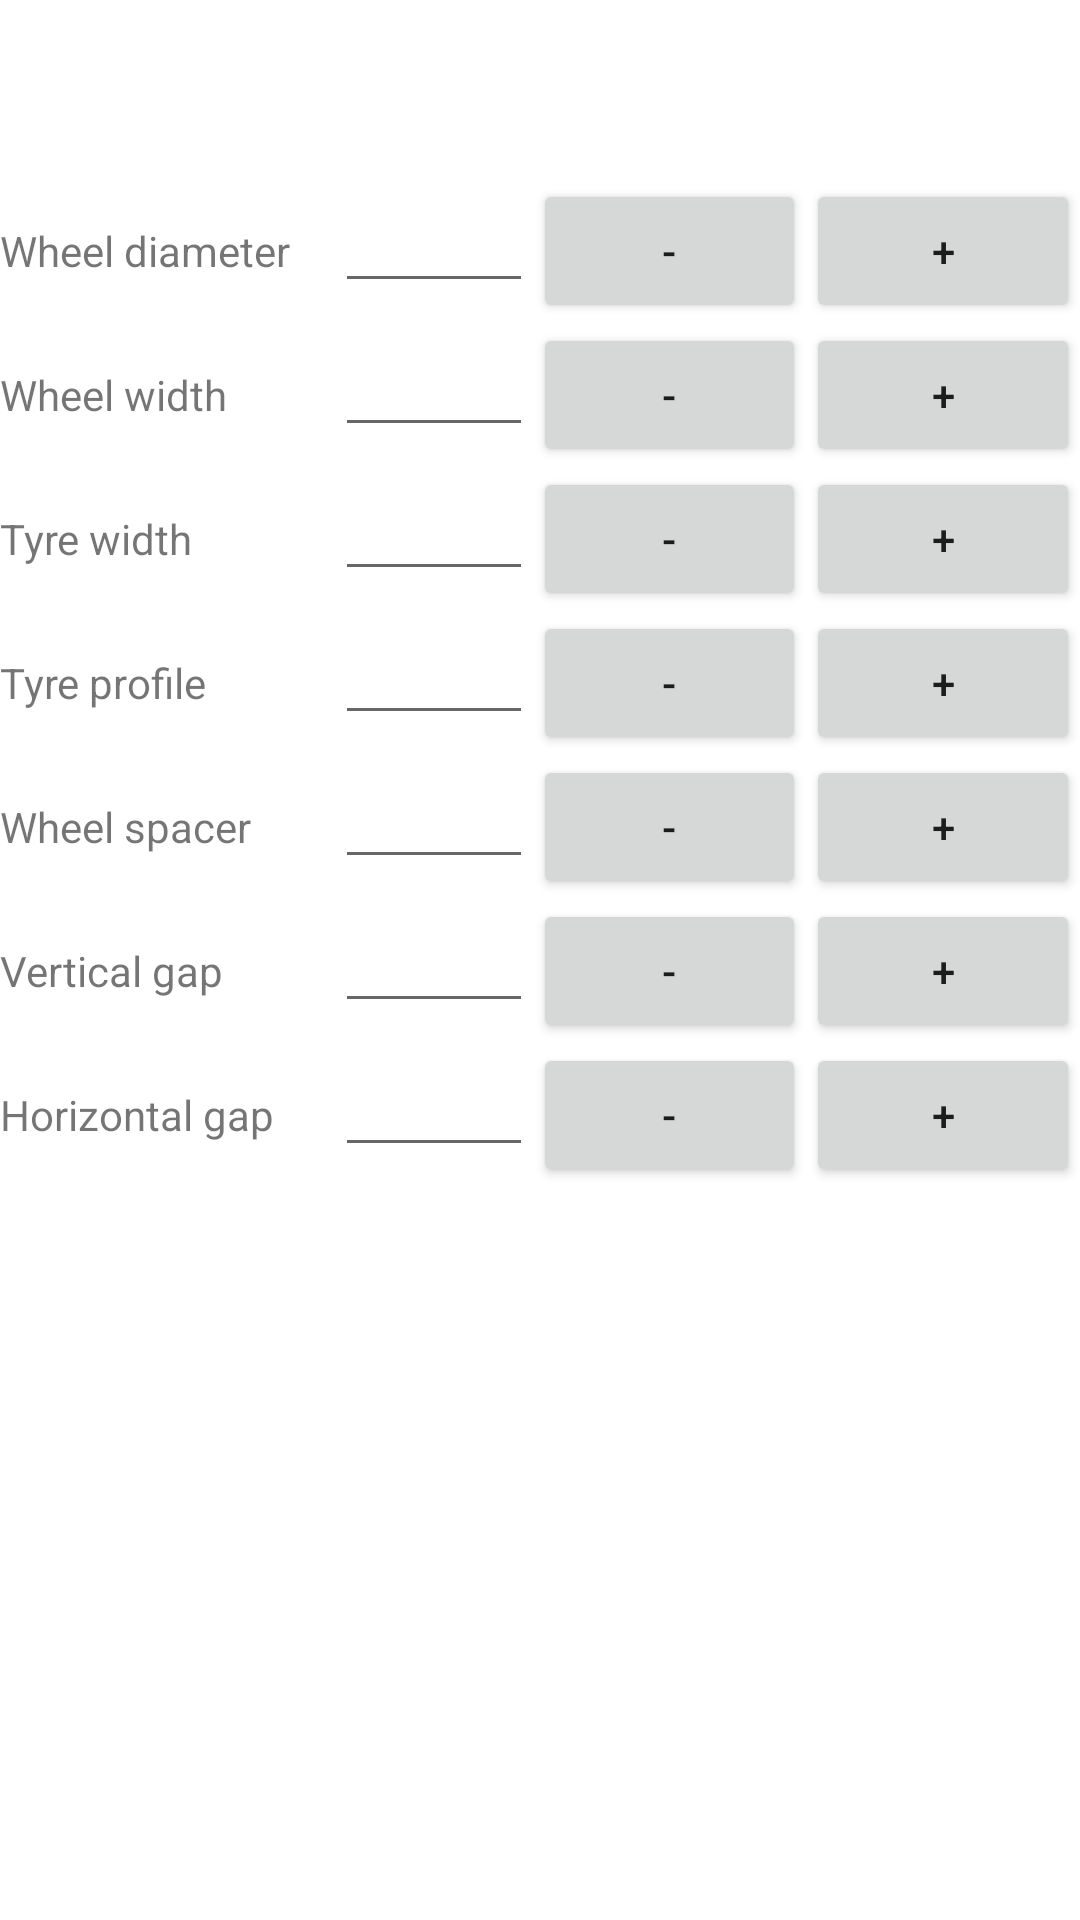

Here is an Android app screen rendered from its layout file. Give the layout XML and the strings, colors and styles it references.
<!-- AndroidManifest.xml: application theme Theme.WillItFitment -->
<!-- res/layout/current_fragment.xml -->
<?xml version="1.0" encoding="utf-8"?>
<LinearLayout
    xmlns:android="http://schemas.android.com/apk/res/android"
    android:layout_width="match_parent"
    android:layout_height="match_parent"
    android:orientation="vertical">
    <TextView
        android:layout_width="match_parent"
        android:layout_height="wrap_content"
        android:id="@+id/axis_label"
        android:textSize="20sp"
        android:padding="10dp"
        android:gravity="center"
        android:layout_weight="5"/>
    <TableLayout
        android:layout_width="match_parent"
        android:layout_height="wrap_content"
        android:layout_weight="95">

        <TableRow
            android:layout_width="match_parent"
            android:layout_height="wrap_content">
            <TextView
                android:layout_width="wrap_content"
                android:layout_height="wrap_content"
                android:layout_weight="5"
                android:text="@string/name_dia"/>
            <EditText
                android:layout_width="wrap_content"
                android:layout_height="wrap_content"
                android:id="@+id/etDia"
                android:layout_weight="15"/>
            <Button
                android:layout_width="wrap_content"
                android:layout_height="wrap_content"
                android:text="-"
                android:id="@+id/btnDiaMinus"
                android:layout_weight="1"/>
            <Button
                android:layout_width="wrap_content"
                android:layout_height="wrap_content"
                android:text="+"
                android:id="@+id/btnDiaPlus"
                android:layout_weight="1"/>
        </TableRow>
        <TableRow
            android:layout_width="match_parent"
            android:layout_height="wrap_content">
            <TextView
                android:layout_width="wrap_content"
                android:layout_height="wrap_content"
                android:layout_weight="5"
                android:text="@string/name_width"/>
            <EditText
                android:layout_width="wrap_content"
                android:layout_height="wrap_content"
                android:id="@+id/etWidth"
                android:layout_weight="15"/>
            <Button
                android:layout_width="wrap_content"
                android:layout_height="wrap_content"
                android:text="-"
                android:id="@+id/btnWidthMinus"
                android:layout_weight="1"/>
            <Button
                android:layout_width="wrap_content"
                android:layout_height="wrap_content"
                android:text="+"
                android:id="@+id/btnWidthPlus"
                android:layout_weight="1"/>
        </TableRow>
        <TableRow
            android:layout_width="match_parent"
            android:layout_height="wrap_content">
            <TextView
                android:layout_width="wrap_content"
                android:layout_height="wrap_content"
                android:layout_weight="5"
                android:text="@string/name_tyre_width"/>
            <EditText
                android:layout_width="wrap_content"
                android:layout_height="wrap_content"
                android:id="@+id/etTyreWidth"
                android:layout_weight="15"/>
            <Button
                android:layout_width="wrap_content"
                android:layout_height="wrap_content"
                android:text="-"
                android:id="@+id/btnTyreWidthMinus"
                android:layout_weight="1"/>
            <Button
                android:layout_width="wrap_content"
                android:layout_height="wrap_content"
                android:text="+"
                android:id="@+id/btnTyreWidthPlus"
                android:layout_weight="1"/>
        </TableRow>
        <TableRow
            android:layout_width="match_parent"
            android:layout_height="wrap_content">
            <TextView
                android:layout_width="wrap_content"
                android:layout_height="wrap_content"
                android:layout_weight="5"
                android:text="@string/name_tyre_profile"/>
            <EditText
                android:layout_width="wrap_content"
                android:layout_height="wrap_content"
                android:id="@+id/etTyreProfile"
                android:layout_weight="15"/>
            <Button
                android:layout_width="wrap_content"
                android:layout_height="wrap_content"
                android:text="-"
                android:id="@+id/btnTyreProfileMinus"
                android:layout_weight="1"/>
            <Button
                android:layout_width="wrap_content"
                android:layout_height="wrap_content"
                android:text="+"
                android:id="@+id/btnTyreProfilePlus"
                android:layout_weight="1"/>
        </TableRow>
        <TableRow
            android:layout_width="match_parent"
            android:layout_height="wrap_content">
            <TextView
                android:layout_width="wrap_content"
                android:layout_height="wrap_content"
                android:layout_weight="5"
                android:text="@string/name_spacer"/>
            <EditText
                android:layout_width="wrap_content"
                android:layout_height="wrap_content"
                android:id="@+id/etSpacer"
                android:layout_weight="15"/>
            <Button
                android:layout_width="wrap_content"
                android:layout_height="wrap_content"
                android:text="-"
                android:id="@+id/btnSpacerMinus"
                android:layout_weight="1"/>
            <Button
                android:layout_width="wrap_content"
                android:layout_height="wrap_content"
                android:text="+"
                android:id="@+id/btnSpacerPlus"
                android:layout_weight="1"/>
        </TableRow>
        <TableRow
            android:layout_width="match_parent"
            android:layout_height="wrap_content">
            <TextView
                android:layout_width="wrap_content"
                android:layout_height="wrap_content"
                android:layout_weight="5"
                android:text="@string/name_gap_y"/>
            <EditText
                android:layout_width="wrap_content"
                android:layout_height="wrap_content"
                android:id="@+id/etGapY"
                android:layout_weight="15"/>
            <Button
                android:layout_width="wrap_content"
                android:layout_height="wrap_content"
                android:text="-"
                android:id="@+id/btnGapYMinus"
                android:layout_weight="1"/>
            <Button
                android:layout_width="wrap_content"
                android:layout_height="wrap_content"
                android:text="+"
                android:id="@+id/btnGapYPlus"
                android:layout_weight="1"/>
        </TableRow>
        <TableRow
            android:layout_width="match_parent"
            android:layout_height="wrap_content">
        <TextView
            android:layout_width="wrap_content"
            android:layout_height="wrap_content"
            android:layout_weight="5"
            android:text="@string/name_gap_x"/>
        <EditText
            android:layout_width="wrap_content"
            android:layout_height="wrap_content"
            android:id="@+id/etGapX"
            android:layout_weight="15"/>
        <Button
            android:layout_width="wrap_content"
            android:layout_height="wrap_content"
            android:text="-"
            android:id="@+id/btnGapXMinus"
            android:layout_weight="1"/>
        <Button
            android:layout_width="wrap_content"
            android:layout_height="wrap_content"
            android:text="+"
            android:id="@+id/btnGapXPlus"
            android:layout_weight="1"/>
        </TableRow>
    </TableLayout>


</LinearLayout>
<!-- resources referenced by this layout -->
<resources>
  <string name="name_dia">Wheel diameter</string>
  <string name="name_gap_x">Horizontal gap</string>
  <string name="name_gap_y">Vertical gap</string>
  <string name="name_spacer">Wheel spacer</string>
  <string name="name_tyre_profile">Tyre profile</string>
  <string name="name_tyre_width">Tyre width</string>
  <string name="name_width">Wheel width</string>
  <style name="Theme.WillItFitment" parent="Theme.MaterialComponents.DayNight.DarkActionBar">
          
          <item name="colorPrimary">@color/purple_500</item>
          <item name="colorPrimaryVariant">@color/purple_700</item>
          <item name="colorOnPrimary">@color/white</item>
          
          <item name="colorSecondary">@color/teal_200</item>
          <item name="colorSecondaryVariant">@color/teal_700</item>
          <item name="colorOnSecondary">@color/black</item>
          
          <item name="android:statusBarColor" tools:targetApi="l">?attr/colorPrimaryVariant</item>
          
      </style>
  <!-- not gathered from this repository: default colours our renderer supplied (Android Studio template values) -->
  <color name="purple_500">#FF6200EE</color>
  <color name="purple_700">#FF3700B3</color>
  <color name="teal_200">#FF03DAC5</color>
  <color name="teal_700">#FF018786</color>
  <color name="black">#FF000000</color>
  <color name="white">#FFFFFFFF</color>
</resources>
